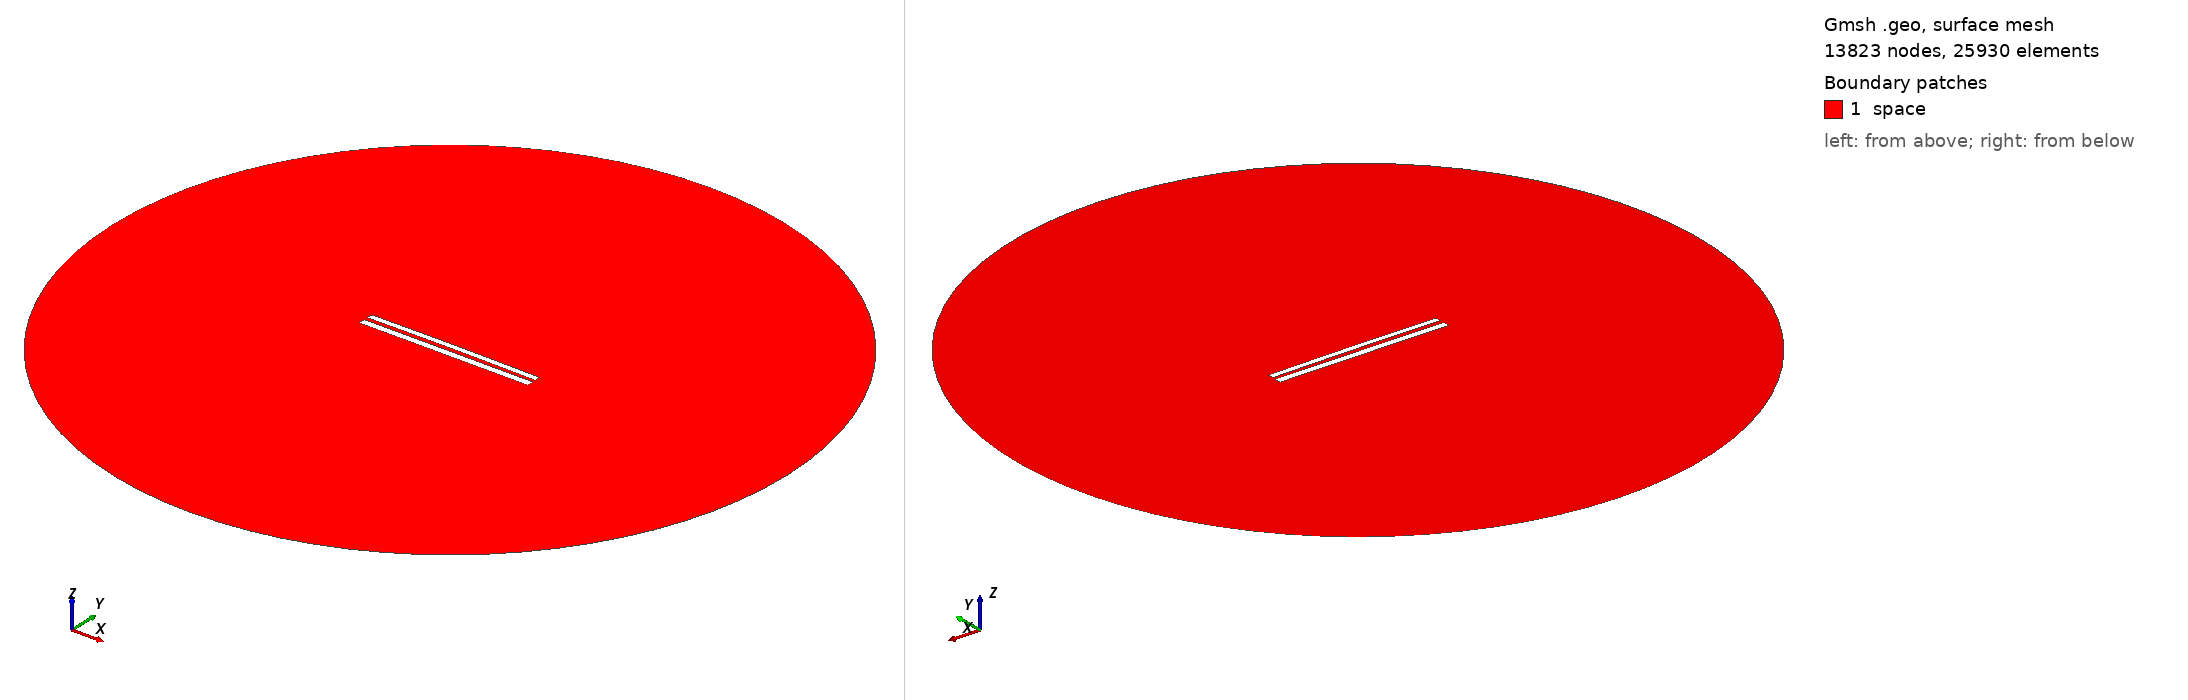

Gmsh geometry script, surface-meshed: 13823 nodes, 25930 surface elements. Boundary patches (legend numbers): 1 space. Left view from above one corner, right view from below the opposite corner. Legend entries are the model's physical surfaces. The drawing asked Gmsh for element sizes between 1% and 20% of the model's largest extent; the script's own settings can give other sizes.

=== 8363.geo (drawn) ===
//---------------------------------------
// Geometry kernel
//---------------------------------------

SetFactory("OpenCASCADE");



//---------------------------------------
// Parameters of the geometry
//---------------------------------------

// Overetch of the upper plate
overetch = 0.25;

// Distance between the plates
distance = 2.25;

// Discretization over the x axis (for the deformation)
nx = 50; 

// Length of the plate
L = 100 - overetch; 

// Number of modes
n = 4; 

// 1st mode coefficient
coeff(1) = -0.075;
beta(1) = 0.596864 * 3.1415926535 / L;

// 2nd mode coefficient
coeff(2) = 0.15;
beta(2) = 1.49418 * 3.1415926535 / L;

// 3rd mode coefficient
coeff(3) = 0.0;
beta(3) = 2.50025 * 3.1415926535 / L;

// 4th mode coefficient
coeff(4) = 0.0;
beta(4) = 3.49999 * 3.1415926535 / L;



//---------------------------------------
// Upper plate (deformed rectangle)
//---------------------------------------

// Coordiantes of the upper plate
xmin = -50;
xmax = 50 - overetch;

// Height of the upper plate
yheight = 4 - 2 * overetch;

// Indexes of the points
UpperID[] = {};
LowerID[] = {};
LeftID[] = {};
RightID[] = {};

// Point index
p = 1;

// Horizontal edges
For i In {1:nx}
    x = xmin + (i-1)*(xmax - xmin)/(nx-1);

    y_bottom = distance / 2 + overetch;
    For j In {1:n}
        C = (Cosh(beta(j)*L) + Cos(beta(j)*L)) / (Sinh(beta(j)*L) + Sin(beta(j)*L));
        y_bottom  = y_bottom + coeff(j) * (Cosh(beta(j)*(x+50)) - Cos(beta(j)*(x+50)) - C * (Sinh(beta(j)*(x+50)) - Sin(beta(j)*(x+50))));
    EndFor

    y_top = y_bottom + yheight;

    Point(p) = {x, y_top, 0, 1.0};
    UpperID[i] = p;
    p = p + 1;

    Point(p) = {x, y_bottom, 0, 1.0};
    LowerID[i] = p;
    p = p + 1;
EndFor

// Create point lists
UpperPts[] = {}; LowerPts[] = {};
For i In {1:nx}
  UpperPts[] += {UpperID[i]};
  LowerPts[] += {LowerID[i]};
EndFor

// Build splines
Spline(1) = {UpperPts[]};
Spline(2) = {LowerPts[]};
Line(3) = {LowerPts[nx-1], UpperPts[nx-1]};
Line(4) = {LowerPts[0], UpperPts[0]};

// Build the plane surface
Curve Loop(1) = {2, 3, -1, -4};
Plane Surface(1) = {1};



//---------------------------------------
// Lower plate (rectangle)
//---------------------------------------

// Vertices
Point(1001) = {-50, -1, 0, 1.0};
Point(1002) = { 50, -1, 0, 1.0};
Point(1003) = { 50,  -5, 0, 1.0};
Point(1004) = {-50,  -5, 0, 1.0};

// Edges
Line(5) = {1001, 1002};
Line(6) = {1002, 1003};
Line(7) = {1003, 1004};
Line(8) = {1004, 1001};

// Plane surface
Line Loop(2) = {5, 6, 7, 8};
Plane Surface(2) = {2}; 



//---------------------------------------
// Outer (fictious) boundary
//---------------------------------------

// Points
Point(1005) = {0, 0, 0};       // Center
Point(1006) = {200, 0, 0};     // Start point
Point(1007) = {0, 200, 0};     // 90 degrees
Point(1008) = {-200, 0, 0};    // 180 degrees
Point(1009) = {0, -200, 0};    // 270 degrees

// Circle arcs (each needs start, center, end)
Circle(9) = {1006, 1005, 1007};
Circle(10) = {1007, 1005, 1008};
Circle(11) = {1008, 1005, 1009};
Circle(12) = {1009, 1005, 1006};

// Plane surface for the entire domain
Curve Loop(3) = {9, 10, 11, 12};
Surface(3) = {3};

// Subtract the plates from the whole domain to obtain the actual domain where we want to solve the equations
BooleanDifference{ Surface{3}; Delete; }{ Surface{1}; Surface{2}; Delete; }




//---------------------------------------
// Transfinite Lines/Curves
//---------------------------------------

// Set the number of points on the boundaries
r = 7;

// Plates
Transfinite Curve {1, 2} = 50*r Using Progression 1;
Transfinite Curve {3, 4} = 2*r Using Progression 1;
Transfinite Line {5, 7} = 50*r Using Progression 1;
Transfinite Line {6, 8} = 2*r Using Progression 1;

// Outer boundary
Transfinite Line {9, 10, 11, 12} = 20 Using Progression 1;



//---------------------------------------
// Physical groups
//---------------------------------------                

// Physical curves (boundaries)
Physical Line("force_segment", 10) = {2};
Physical Line("upper_plate", 11) = {1, 3, 4};
Physical Line("lower_plate", 12) = {5, 6, 7, 8};
Physical Line("boundary", 20) = {9, 10, 11, 12};

// Physical Surfaces
Physical Surface("space", 30) = {3};



//---------------------------------------
// 6. Generate the Mesh
//---------------------------------------

// 2D mesh generation
Mesh 2;
